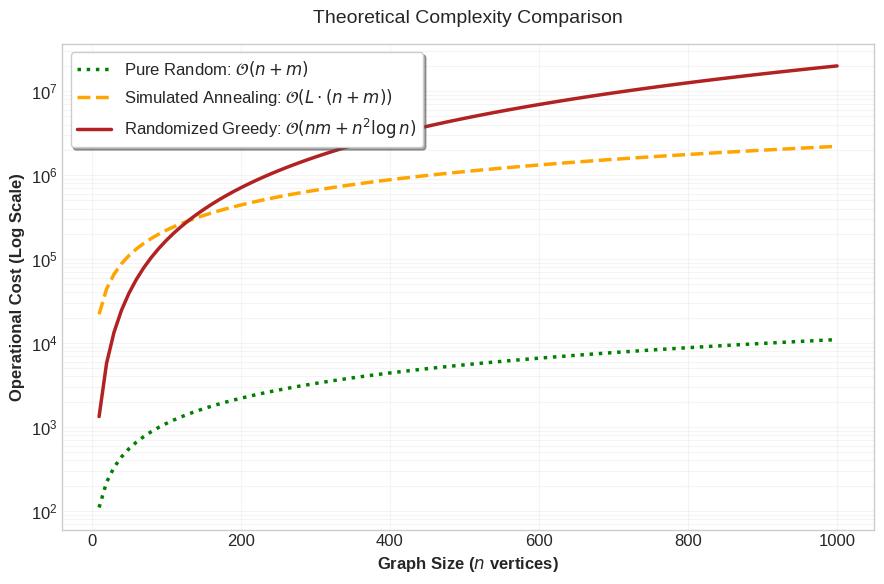

The script that saved this image:
import matplotlib.pyplot as plt
import numpy as np

# // Setup plot style for academic publication (clean white background)
plt.style.use('seaborn-v0_8-whitegrid')
plt.rcParams.update({
    'font.size': 12,
    'lines.linewidth': 2.5
})


def main():
    """
    Main execution block: Generates complexity data and renders the comparison plot.
    """

    # // -----------------------------------------------------------------------
    # // 1. DEFINE DOMAIN (Input Size)
    # // -----------------------------------------------------------------------
    # // We simulate the graph size 'n' growing from 10 up to 1000 vertices.
    n: np.ndarray = np.linspace(10, 1000, 100)

    # // To make the plot realistic, we assume 'm' (edges) scales with 'n'.
    # // Let's assume an average degree of 10 (sparse-to-medium density).
    AVG_DEGREE: int = 10
    m: np.ndarray = AVG_DEGREE * n

    # // -----------------------------------------------------------------------
    # // 2. COMPLEXITY MODELS (The Math)
    # // -----------------------------------------------------------------------

    # // A. Pure Random Strategy
    # // Complexity: O(n + m). It's just a linear scan and shuffle.
    # // Very cheap per iteration.
    y_random: np.ndarray = (n + m)

    # // B. Simulated Annealing (SA)
    # // Complexity: O(L * (n + m)).
    # // 'L' represents the cooling steps (iterations per temp * number of temp steps).
    # // It's still linear, just scaled up by a constant factor.
    L_FACTOR: int = 200
    y_sa: np.ndarray = L_FACTOR * (n + m)

    # // C. Randomized Greedy
    # // Complexity: O(n*m + n^2 log n).
    # // This is the heavy one. We pay for evaluating edges (n*m) AND sorting candidates (n log n)
    # // repeatedly for every node added to the solution (approx n times).
    y_greedy: np.ndarray = (n * m) + (n ** 2 * np.log2(n))

    # // -----------------------------------------------------------------------
    # // 3. RENDERING (Plotting)
    # // -----------------------------------------------------------------------
    plt.figure(figsize=(9, 6))

    # // Plot the curves
    plt.plot(n, y_random,
             label=r'Pure Random: $\mathcal{O}(n + m)$',
             color='green', linestyle=':')

    plt.plot(n, y_sa,
             label=r'Simulated Annealing: $\mathcal{O}(L \cdot (n + m))$',
             color='orange', linestyle='--')

    plt.plot(n, y_greedy,
             label=r'Randomized Greedy: $\mathcal{O}(nm + n^2 \log n)$',
             color='firebrick')

    # // Labels and Ticks
    plt.title('Theoretical Complexity Comparison', fontsize=14, pad=15)
    plt.xlabel('Graph Size ($n$ vertices)', fontweight='bold')
    plt.ylabel('Operational Cost (Log Scale)', fontweight='bold')

    # // CRITICAL: Use Log Scale on Y-axis.
    # // Without this, the Greedy line would dwarf the others, making them look like zero.
    plt.yscale('log')

    # // Final touches
    plt.legend(frameon=True, fancybox=True, framealpha=1, shadow=True, loc='upper left')
    plt.grid(True, which="both", ls="-", alpha=0.2)
    plt.tight_layout()

    # // Save to disk
    output_filename = 'theoretical_complexity.png'
    plt.savefig(output_filename, dpi=300)
    print(f">> Plot generated successfully: {output_filename}")

    plt.show()


# // Entry Point
if __name__ == "__main__":
    main()